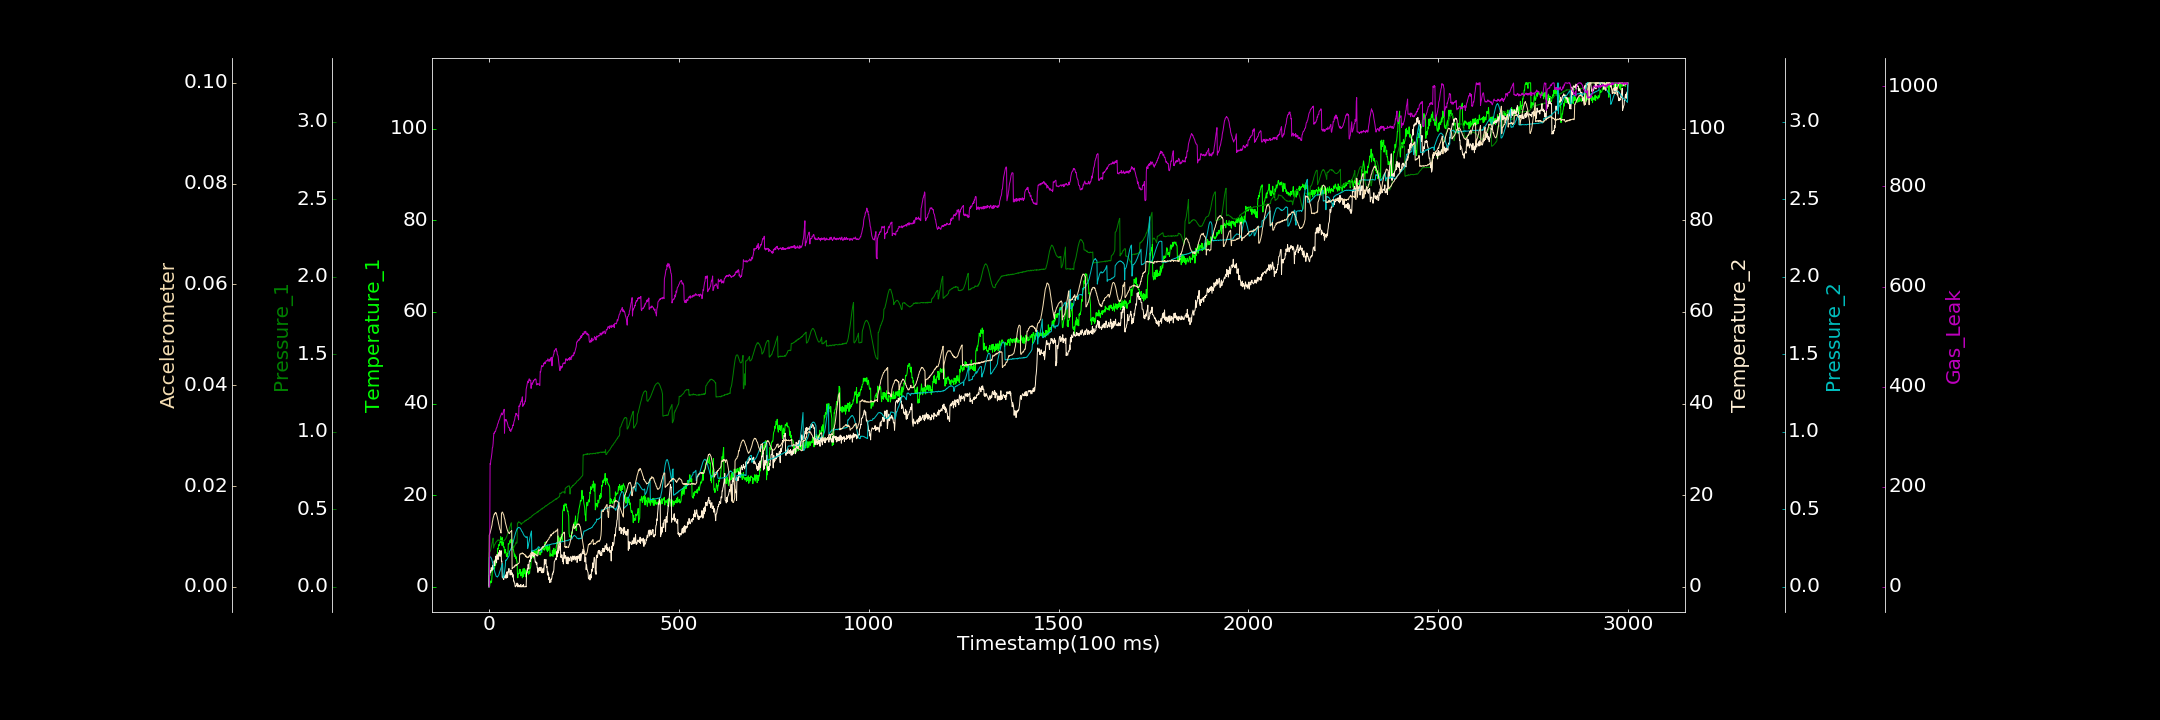

Values plotted in this chart, from the file beside it:
0.000000000, 0.000000000, 0.000000000, 0.000000000, 0.000473670, 0.000000000, 0.000000000
1, 0.0795, 0.2216, 2.527, 0.1906, 0.01026, 0.2402
2, 0.146, 0.2237, 2.372, 0.1931, 0.01051, 78.85
3, 1.097, 0.2285, 2.89, 0.1944, 0.01067, 246.4
4, 1.287, 0.231, 3.533, 0.1927, 0.01099, 245.2
5, 0.8489, 0.242, 3.184, 0.1904, 0.01122, 253.2
6, 0.9495, 0.2524, 4.181, 0.185, 0.01159, 256.3
7, 1.151, 0.2661, 3.927, 0.1804, 0.01186, 262.1
8, 2.274, 0.2755, 3.57, 0.1712, 0.01225, 268.3
9, 3.735, 0.2885, 4.015, 0.1615, 0.01287, 277.6
10, 3.864, 0.3005, 4.75, 0.1517, 0.01318, 279.1
11, 3.774, 0.314, 3.967, 0.1421, 0.01362, 286.4
12, 3.762, 0.2499, 4.579, 0.1288, 0.01388, 298.6
13, 4.283, 0.2576, 4.691, 0.1187, 0.01411, 307.2
14, 3.914, 0.2655, 5.647, 0.1084, 0.01443, 306.6
15, 4.126, 0.2734, 4.611, 0.09954, 0.01438, 308.7
16, 5.907, 0.2747, 5.351, 0.09029, 0.01462, 310.6
17, 4.662, 0.2819, 5.856, 0.08273, 0.01476, 309.8
18, 4.961, 0.2871, 6.692, 0.07487, 0.01464, 312.5
19, 5.756, 0.289, 6.134, 0.06814, 0.01467, 316
20, 6.61, 0.2912, 5.247, 0.06681, 0.01441, 317.6
21, 6.742, 0.2948, 7.047, 0.06607, 0.01406, 318.7
22, 6.507, 0.296, 6.964, 0.06295, 0.01381, 322
23, 8.368, 0.3002, 6.301, 0.06566, 0.0134, 325.6
24, 8.204, 0.3026, 5.946, 0.06973, 0.01314, 326.4
25, 8.834, 0.2996, 6.69, 0.07401, 0.01268, 329.2
26, 9.228, 0.3012, 7.447, 0.07738, 0.01235, 332.2
27, 8.986, 0.2986, 6.747, 0.08724, 0.01201, 333.7
28, 9.092, 0.3004, 7.933, 0.09513, 0.01159, 335
29, 9.805, 0.3007, 6.682, 0.1011, 0.01131, 338
30, 9.72, 0.2982, 6.661, 0.1103, 0.0112, 340.6
31, 10.99, 0.2988, 7.086, 0.1174, 0.01073, 342.2
32, 10.35, 0.2983, 7.891, 0.1237, 0.01066, 343.6
33, 9.871, 0.2966, 5.532, 0.1321, 0.01457, 347.3
34, 9.041, 0.2979, 5.639, 0.139, 0.01466, 345.4
35, 10.75, 0.2967, 2.086, 0.1427, 0.01484, 343.7
36, 9.104, 0.2954, 1.965, 0.1501, 0.01474, 344.5
37, 9.782, 0.2953, 2.171, 0.06005, 0.0146, 347.8
38, 8.767, 0.2946, 1.739, 0.05967, 0.01433, 350.3
39, 8.66, 0.2968, 1.588, 0.0597, 0.01427, 350.6
40, 8.752, 0.2957, 2.176, 0.07862, 0.01382, 354.7
41, 7.432, 0.3013, 2.389, 0.09576, 0.01357, 306.9
42, 7.316, 0.3038, 2.043, 0.1122, 0.01335, 334.2
43, 8.181, 0.3058, 2.232, 0.1341, 0.01282, 332.6
44, 7.491, 0.309, 2.589, 0.1717, 0.01253, 331.5
45, 7.514, 0.3148, 1.868, 0.1695, 0.01218, 334.3
46, 6.647, 0.322, 2.972, 0.1749, 0.01192, 331.8
47, 6.975, 0.3261, 3.092, 0.1773, 0.01171, 330.7
48, 6.545, 0.3341, 3.302, 0.1795, 0.01135, 328.9
49, 7.268, 0.3405, 2.059, 0.184, 0.01117, 325.9
50, 7.238, 0.3454, 3.039, 0.1893, 0.01104, 323
51, 9.403, 0.3518, 3.06, 0.1915, 0.01076, 319.4
52, 9.199, 0.3611, 3.946, 0.1958, 0.01072, 317.9
53, 9.461, 0.3699, 3.994, 0.2014, 0.01057, 317.2
54, 9.551, 0.3785, 3.259, 0.229, 0.01057, 317.6
55, 10.06, 0.3861, 3.079, 0.2319, 0.01078, 312.4
56, 9.606, 0.3925, 2.58, 0.2346, 0.01089, 313.5
57, 10.29, 0.3992, 3.195, 0.24, 0.01096, 310.5
58, 10.34, 0.4075, 3.674, 0.2439, 0.01096, 310.6
59, 10.22, 0.4129, 2.96, 0.2502, 0.01105, 315
60, 9.008, 0.2406, 2.665, 0.2572, 0.01116, 314.6
... 2,939 more rows
